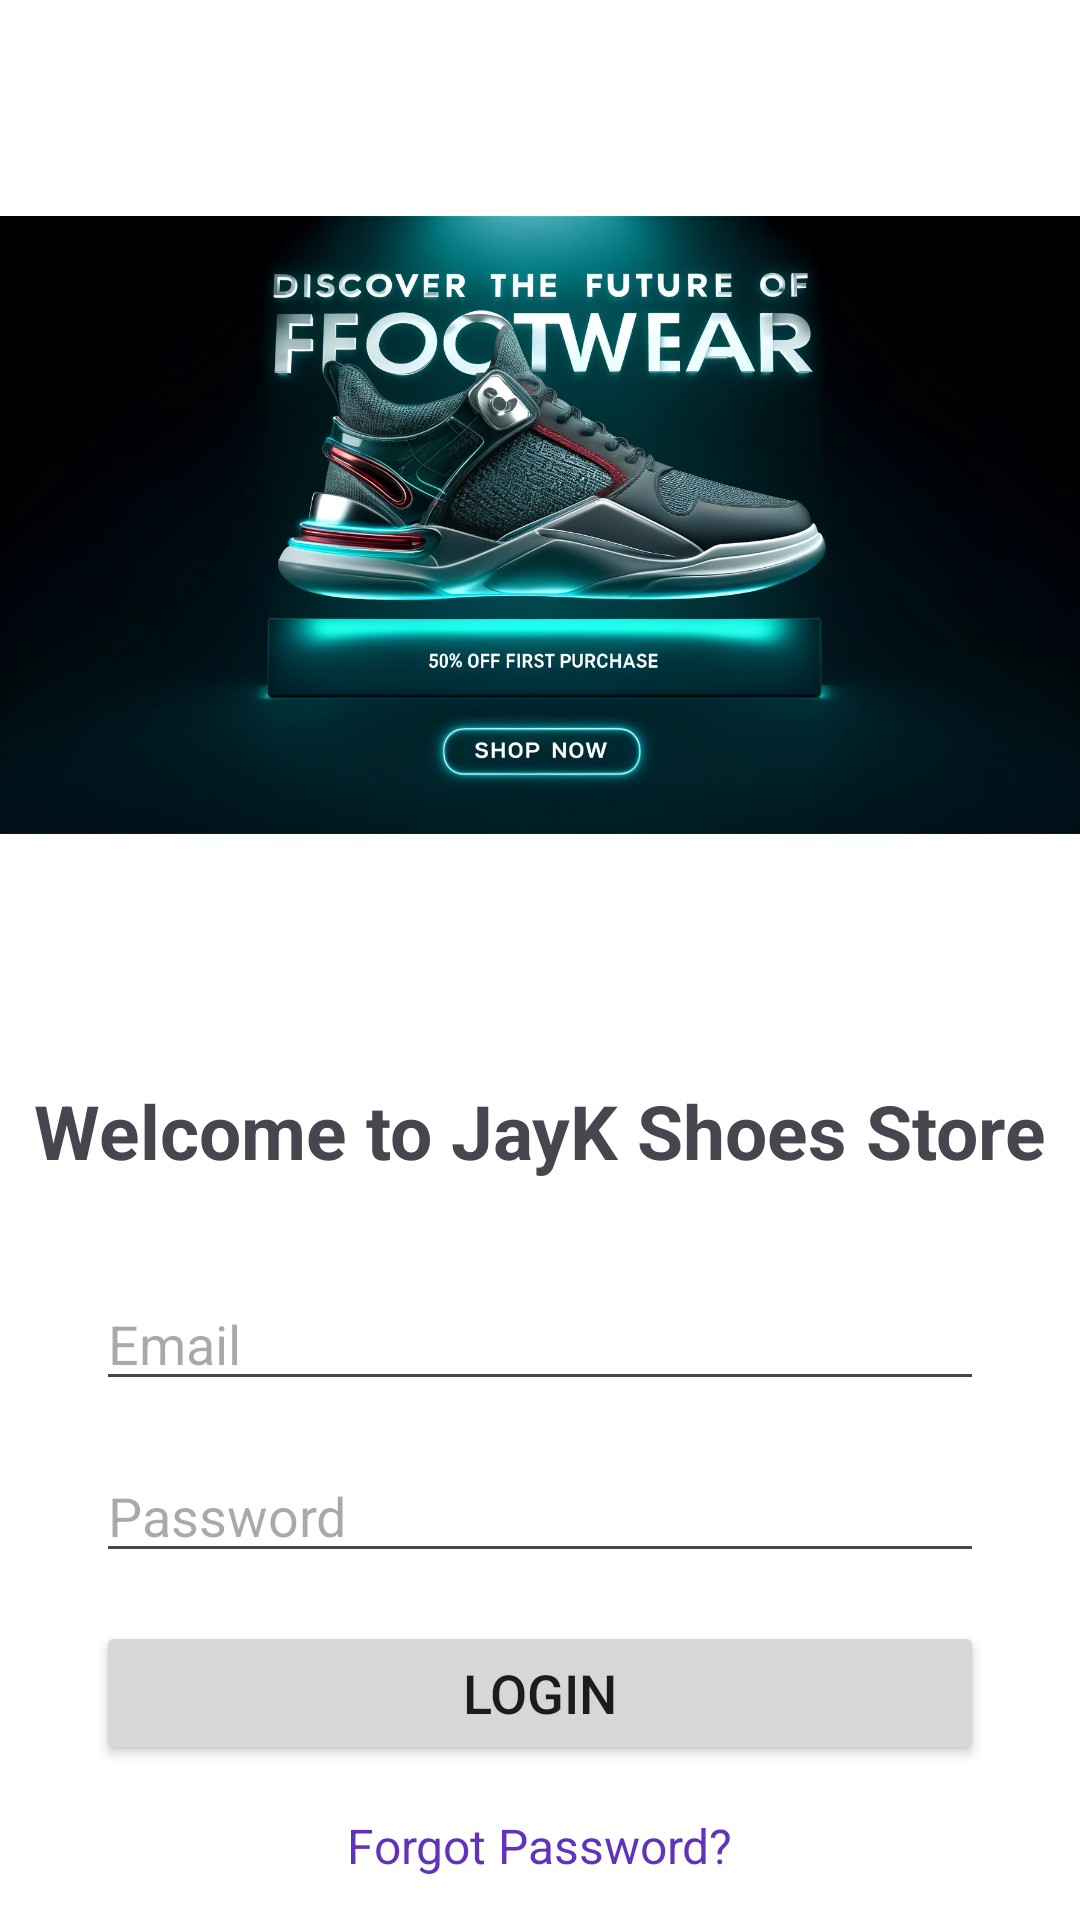

This screen was rendered from an Android layout file. Write that file and the resources it references.
<!-- AndroidManifest.xml: application theme Theme.Mobile_Application_Project -->
<!-- res/layout/activity_login.xml -->
<?xml version="1.0" encoding="utf-8"?>
<androidx.constraintlayout.widget.ConstraintLayout xmlns:android="http://schemas.android.com/apk/res/android"
    xmlns:app="http://schemas.android.com/apk/res-auto"
    xmlns:tools="http://schemas.android.com/tools"
    android:layout_width="match_parent"
    android:layout_height="match_parent"
    android:background="@color/material_dynamic_primary100"
    tools:context=".activity.LoginActivity">

    <ImageView
        android:id="@+id/imageViewLogo"
        android:layout_width="wrap_content"
        android:layout_height="350dp"
        android:scaleType="fitCenter"
        android:src="@drawable/logo"
        app:layout_constraintEnd_toEndOf="parent"
        app:layout_constraintHorizontal_bias="0.5"
        app:layout_constraintStart_toStartOf="parent"
        app:layout_constraintTop_toTopOf="parent" />

    <TextView
        android:id="@+id/textViewWelcome"
        android:layout_width="wrap_content"
        android:layout_height="wrap_content"
        android:layout_marginTop="10dp"
        android:text="Welcome to JayK Shoes Store"
        android:textSize="25sp"
        android:textStyle="bold"
        app:layout_constraintEnd_toEndOf="parent"
        app:layout_constraintStart_toStartOf="parent"
        app:layout_constraintTop_toBottomOf="@+id/imageViewLogo" />

    <EditText
        android:id="@+id/editTextEmail"
        android:layout_width="0dp"
        android:layout_height="wrap_content"
        android:layout_marginStart="32dp"
        android:layout_marginTop="32dp"
        android:layout_marginEnd="32dp"
        android:ems="10"
        android:hint="Email"
        android:inputType="textEmailAddress"
        app:layout_constraintEnd_toEndOf="parent"
        app:layout_constraintStart_toStartOf="parent"
        app:layout_constraintTop_toBottomOf="@+id/textViewWelcome" />

    <EditText
        android:id="@+id/editTextPassword"
        android:layout_width="0dp"
        android:layout_height="wrap_content"
        android:layout_marginStart="32dp"
        android:layout_marginTop="16dp"
        android:layout_marginEnd="32dp"
        android:ems="10"
        android:hint="Password"
        android:inputType="textPassword"
        app:layout_constraintEnd_toEndOf="parent"
        app:layout_constraintStart_toStartOf="parent"
        app:layout_constraintTop_toBottomOf="@+id/editTextEmail" />

    <Button
        android:id="@+id/buttonLogin"
        android:layout_width="0dp"
        android:layout_height="wrap_content"
        android:layout_marginStart="32dp"
        android:layout_marginTop="16dp"
        android:layout_marginEnd="32dp"
        android:text="Login"
        android:textSize="18sp"
        app:layout_constraintEnd_toEndOf="parent"
        app:layout_constraintStart_toStartOf="parent"
        app:layout_constraintTop_toBottomOf="@+id/editTextPassword" />

    <TextView
        android:id="@+id/textViewForgotPassword"
        android:layout_width="wrap_content"
        android:layout_height="wrap_content"
        android:layout_marginTop="16dp"
        android:text="Forgot Password?"
        android:textSize="16sp"
        android:textColor="@color/purple"
        android:clickable="true"
        android:focusable="true"
        app:layout_constraintEnd_toEndOf="parent"
        app:layout_constraintHorizontal_bias="0.5"
        app:layout_constraintStart_toStartOf="parent"
        app:layout_constraintTop_toBottomOf="@+id/buttonLogin" />

    <TextView
        android:id="@+id/textViewSignUp"
        android:layout_width="wrap_content"
        android:layout_height="wrap_content"
        android:layout_marginTop="16dp"
        android:textSize="18sp"
        android:text="Don't have an account? Sign up"
        android:textColor="@color/purple"
        android:clickable="true"
        android:focusable="true"
        app:layout_constraintEnd_toEndOf="parent"
        app:layout_constraintHorizontal_bias="0.5"
        app:layout_constraintStart_toStartOf="parent"
        app:layout_constraintTop_toBottomOf="@+id/textViewForgotPassword" />

</androidx.constraintlayout.widget.ConstraintLayout>
<!-- resources referenced by this layout -->
<resources>
  <color name="purple">#6033ba</color>
  <!-- drawable logo: png bitmap (drawable, 785165 bytes) -->
  <style name="Theme.Mobile_Application_Project" parent="Base.Theme.Mobile_Application_Project">
          <item name="android:windowTranslucentNavigation">true</item>
      </style>
  <style name="Base.Theme.Mobile_Application_Project" parent="Theme.Material3.DayNight.NoActionBar">
          
          
      </style>
</resources>
